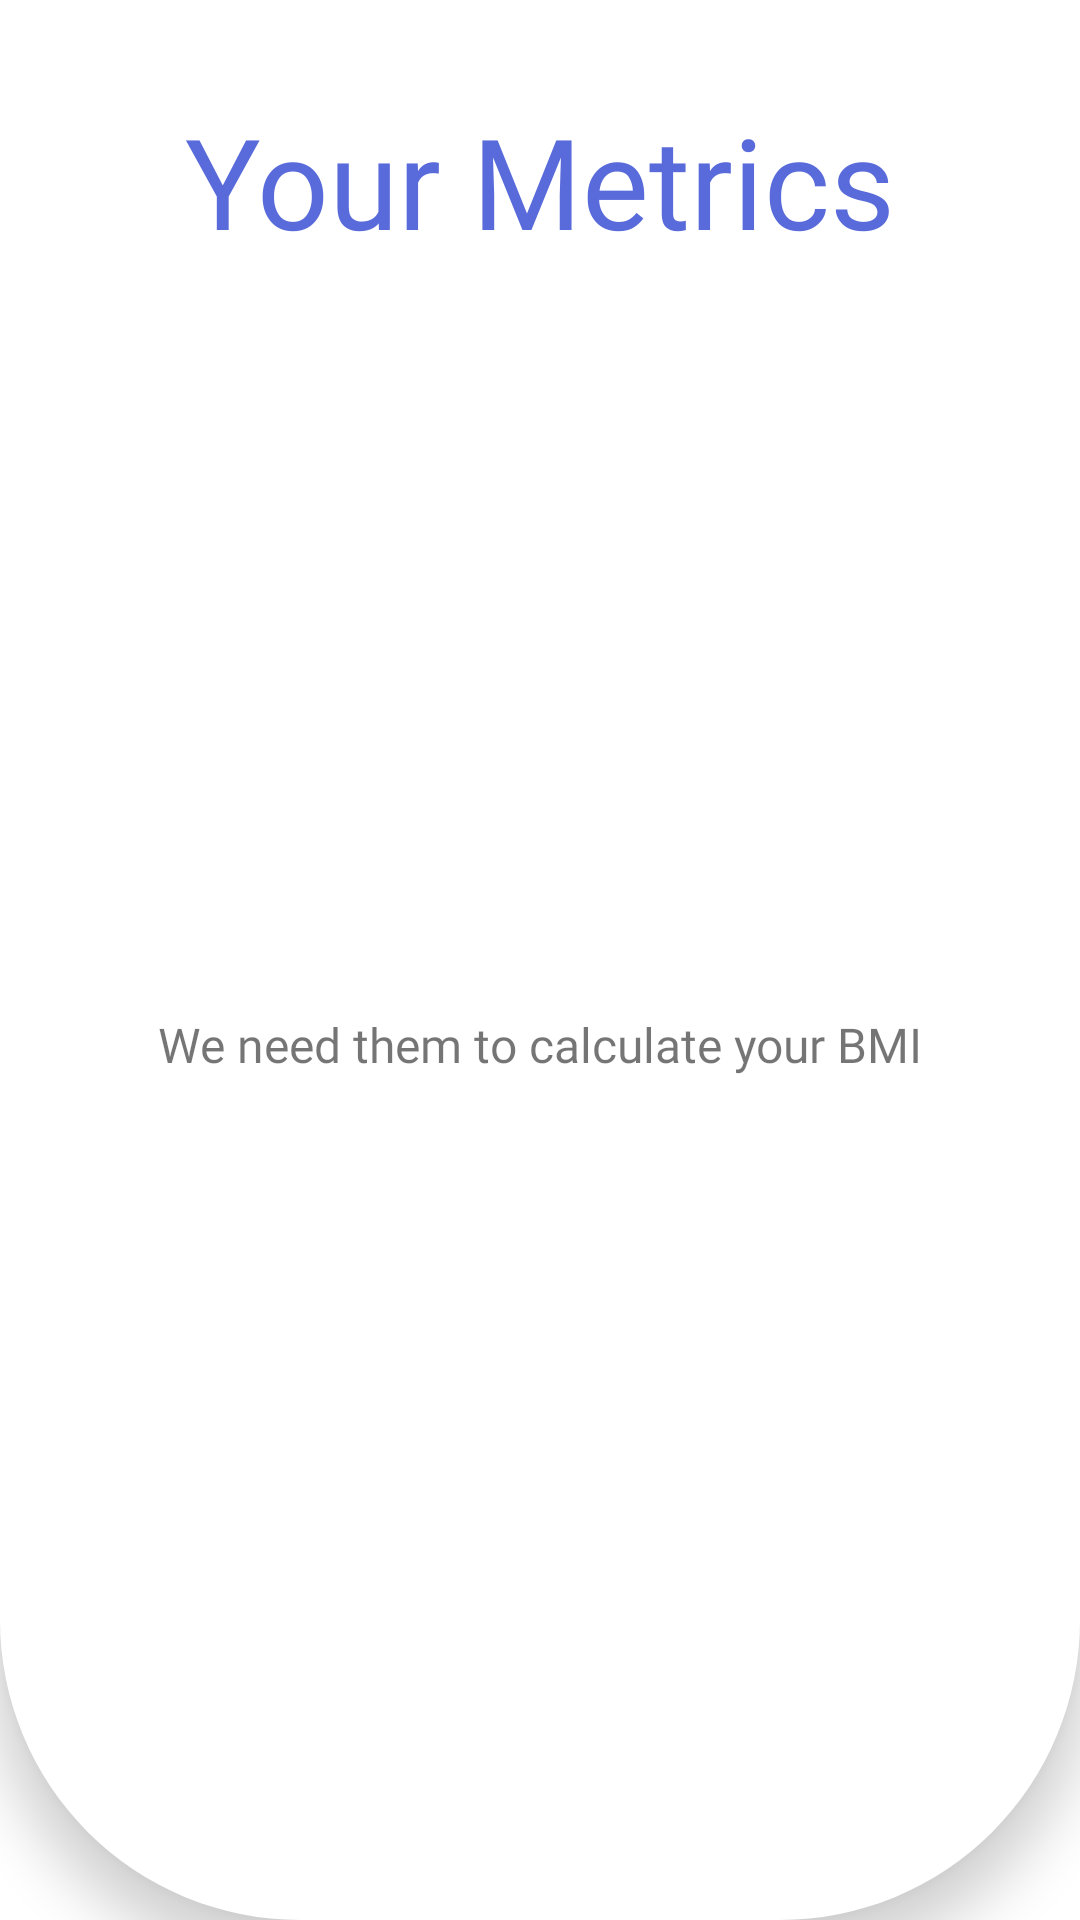

Produce the Android XML layout that renders to this screen, including the resource entries it uses.
<!-- AndroidManifest.xml: application theme Theme.FitApp -->
<!-- res/layout/middle_title_component.xml -->
<?xml version="1.0" encoding="utf-8"?>
<androidx.constraintlayout.widget.ConstraintLayout xmlns:android="http://schemas.android.com/apk/res/android"
    xmlns:app="http://schemas.android.com/apk/res-auto"
    android:layout_width="match_parent"
    android:layout_height="150dp"
    android:background="@drawable/get_started_top_middle"
    android:elevation="10dp"
    android:fadingEdge="horizontal">

<TextView
    android:id="@+id/middle_description_Label"
    android:layout_width="wrap_content"
    android:layout_height="wrap_content"
    android:layout_marginBottom="32dp"
    android:fontFamily="@font/cabin_semibold"
    android:text="@string/we_need_them_to_calculate_your_bmi"
    android:textSize="16sp"
    app:layout_constraintBottom_toBottomOf="parent"
    app:layout_constraintEnd_toEndOf="parent"
    app:layout_constraintStart_toStartOf="parent"
    app:layout_constraintTop_toBottomOf="@+id/middle_title_label" />

<TextView
    android:id="@+id/middle_title_label"
    android:layout_width="wrap_content"
    android:layout_height="wrap_content"
    android:layout_marginTop="32dp"
    android:fontFamily="@font/cabin_semibold"
    android:text="@string/your_metrics"
    android:textColor="@color/palette_light_blue"
    android:textSize="42sp"
    app:layout_constraintEnd_toEndOf="parent"
    app:layout_constraintStart_toStartOf="parent"
    app:layout_constraintTop_toTopOf="parent" />

</androidx.constraintlayout.widget.ConstraintLayout>
<!-- resources referenced by this layout -->
<resources>
  <color name="palette_light_blue">#596bda</color>
  <!-- drawable get_started_top_middle (drawable) -->
  <?xml version="1.0" encoding="utf-8"?>
  <shape xmlns:android="http://schemas.android.com/apk/res/android"
      android:shape="rectangle"
      android:padding="10dp">
  
      <solid android:color="#FFFFFF" />
  
      <corners
          android:bottomRightRadius="100dp"
          android:bottomLeftRadius="100dp"
          />
      <item >
          <shape
              android:shape="rectangle">
              <solid android:color="@android:color/darker_gray" />
              <corners android:radius="5dp"/>
          </shape>
      </item>
      <item android:right="1dp" android:left="1dp" android:bottom="2dp">
          <shape
              android:shape="rectangle">
              <solid android:color="@android:color/white"/>
              <corners android:radius="5dp"/>
          </shape>
      </item>
  </shape>
  <string name="we_need_them_to_calculate_your_bmi">We need them to calculate your BMI</string>
  <string name="your_metrics">Your Metrics</string>
  <style name="Theme.FitApp" parent="Theme.MaterialComponents.DayNight.DarkActionBar">
          
          <item name="colorPrimary">@color/purple_500</item>
          <item name="colorPrimaryVariant">@color/purple_700</item>
          <item name="colorOnPrimary">@color/white</item>
          
          <item name="colorSecondary">@color/teal_200</item>
          <item name="colorSecondaryVariant">@color/teal_700</item>
          <item name="colorOnSecondary">@color/black</item>
          
          <item name="android:statusBarColor" tools:targetApi="l">?attr/colorPrimaryVariant</item>
          
          <item name="android:colorEdgeEffect">@color/blueish</item>
      </style>
  <color name="purple_500">#596bda</color>
  <color name="purple_700">#4b50db</color>
  <color name="white">#FFFFFFFF</color>
  <color name="teal_200">#6c89e9</color>
  <color name="teal_700">#4b50db</color>
  <color name="black">#FF000000</color>
  <color name="blueish">#C6D6FD</color>
</resources>
